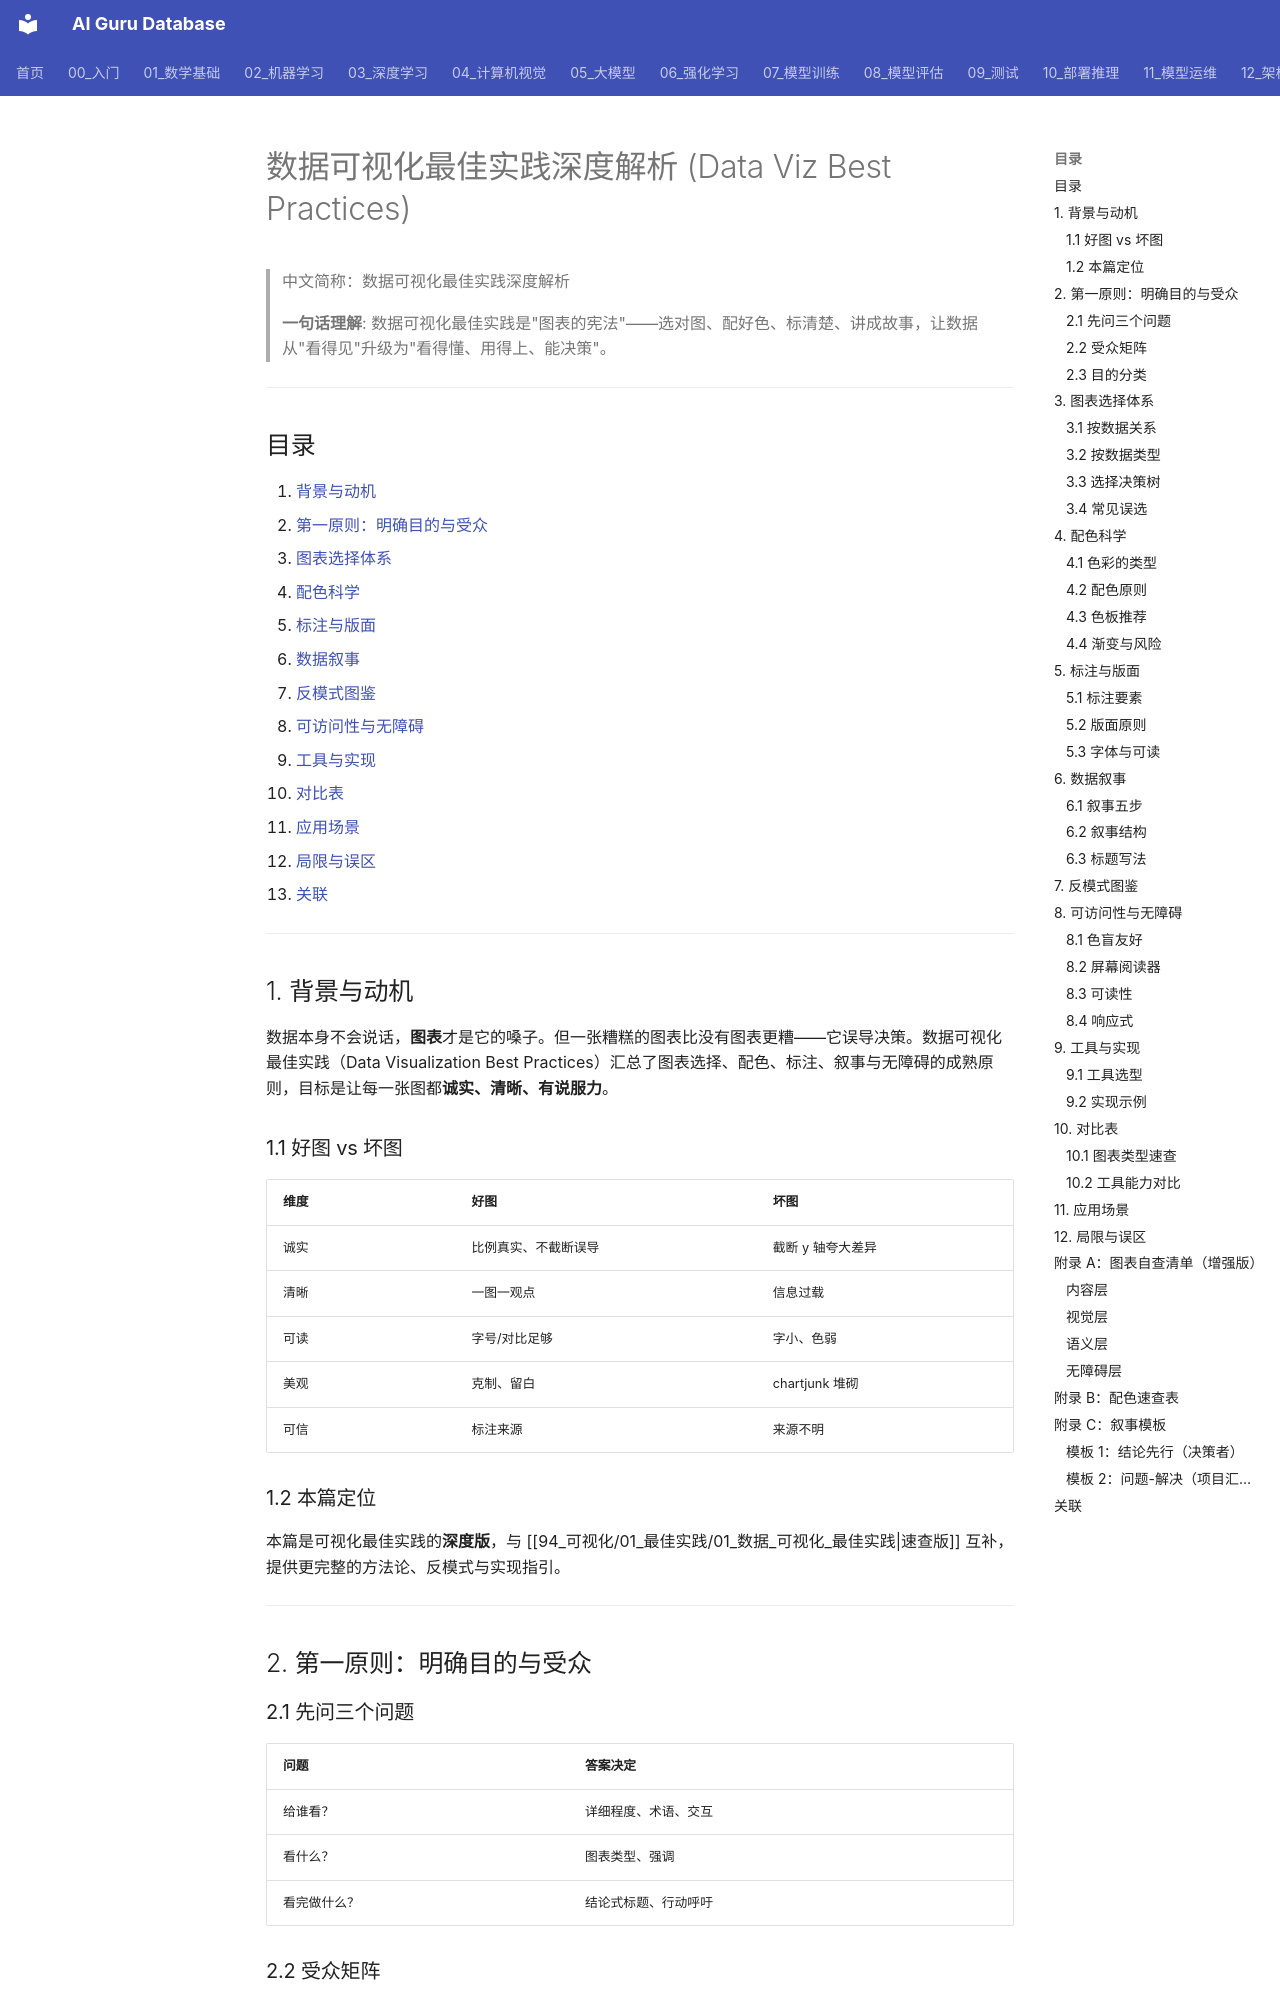

repository: ai-guru-global/ai-guru-database · page: 94_可视化/01_最佳实践/02_数据_Viz_最佳实践/index.html · generator: mkdocs

---
title: "数据可视化最佳实践深度解析 (Data Viz Best Practices)"
category: visualization
tags: ["data-visualization", "best-practices", "chart-design", "color", "storytelling"]
summary: "> **一句话理解**: 数据可视化最佳实践是'图表的宪法'——选对图、配好色、标清楚、讲成故事，让数据从'看得见'升级为'看得懂、用得上、能决策'。"
created: 2026-07-23
updated: 2026-07-23
tier: core
sources: []
name_zh: "数据可视化最佳实践深度解析"
---

# 数据可视化最佳实践深度解析 (Data Viz Best Practices)

> 中文简称：数据可视化最佳实践深度解析

> **一句话理解**: 数据可视化最佳实践是"图表的宪法"——选对图、配好色、标清楚、讲成故事，让数据从"看得见"升级为"看得懂、用得上、能决策"。

---

## 目录

1. [背景与动机](#1-背景与动机)
2. [第一原则：明确目的与受众](#2-第一原则明确目的与受众)
3. [图表选择体系](#3-图表选择体系)
4. [配色科学](#4-配色科学)
5. [标注与版面](#5-标注与版面)
6. [数据叙事](#6-数据叙事)
7. [反模式图鉴](#7-反模式图鉴)
8. [可访问性与无障碍](#8-可访问性与无障碍)
9. [工具与实现](#9-工具与实现)
10. [对比表](#10-对比表)
11. [应用场景](#11-应用场景)
12. [局限与误区](#12-局限与误区)
13. [关联](#关联)

---

## 1. 背景与动机

数据本身不会说话，**图表**才是它的嗓子。但一张糟糕的图表比没有图表更糟——它误导决策。数据可视化最佳实践（Data Visualization Best Practices）汇总了图表选择、配色、标注、叙事与无障碍的成熟原则，目标是让每一张图都**诚实、清晰、有说服力**。
